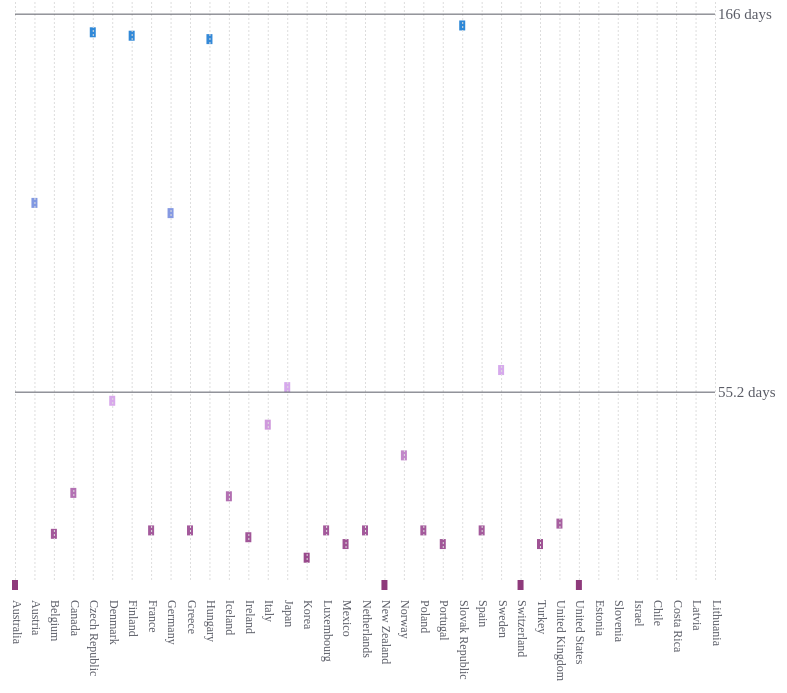
D3 v4 page, settled after 360 driven frames (6 s of simulated time); the page loaded 1 data file(s).


  var margin = {
    top: 20,
    right: 80,
    bottom: 100,
    left: 20
  }

  var svg = d3.select("svg"),
    width = +svg.attr("width") - margin.left - margin.right,
    height = +svg.attr("height") - margin.top - margin.bottom;

  var g = svg.append("g")

  var count = 1990;

  var tooltip = d3.select("body").append("div")
    .attr("class", "tooltip")
    .style("opacity", 0);

  d3.queue()
    .defer(d3.csv, 'parentalLeave.csv')
    .await(init);

  function init(error, data) {

    var dataByIndicator = d3.nest()
      .key(function(d) {
        return d.Indicator;
      })
      .key(function(d) {
        return d.Country;
      })
      .key(function(d) {
        return d.Time;
      })
      .entries(data);

    // var maternityData = dataByIndicator[0].values;
    // var fatherData = dataByIndicator[3].values;
    var paidLeaveData = dataByIndicator[2].values;
    var finalData = [];

    function getData(year) {
      paidLeaveData.forEach(function(raw) {
        var country = raw.key;
        var yearlyData = d3.map(raw.values, function(d) {
          return d.key
        })
        var countryYearlyData = yearlyData.get(year);
        if (countryYearlyData == undefined) {
          // console.log("null data")
          finalData.push([country, -100]);
        } else {
          finalData.push([country, parseInt(countryYearlyData.values[0].Value)]);
        }
      });
      finalData.splice(-1, 1)
      return finalData;
    }

    // Seventh the ranges
    var x = d3.scaleLinear().domain([0, paidLeaveData.length - 2]).range([0, width]); // 37 countries
    var y = d3.scaleLinear().domain([0, 170]).range([height, 0]); // from 1990 to 2016
    var color = d3.scaleLinear().domain([0, 55.2, 170]).range(["#8E3A7B", "#DAAAED", "#2486D6"])

    // Set axis
    var xAxis = d3.axisBottom(x)
      .ticks(paidLeaveData.length - 2)
      .tickSize(-height)
      .tickFormat(function(d) {
        var country = paidLeaveData[d].key
        return country;
      });

    var yAxis = d3.axisRight(y)
      // .ticks(paidLeaveData.length - 1)
      .tickValues([55.2, 166])
      .tickSize(width)
      .tickFormat(function(d) {
        return d + " days";
      });

    // Draw grid
    svg.append("g")
      .attr("transform", "translate(" + margin.left + "," + height + ")")
      .call(customXAxis);

    svg.append("g")
      .attr("transform", "translate(" + margin.left + ")")
      .call(customYAxis);

    function customXAxis(g) {
      g.call(xAxis);
      g.select(".domain").remove();
      g.selectAll("line")
        .attr("stroke", "#ddd")
        .attr("stroke-dasharray", "2,2");
      g.selectAll(".tick text")
        .attr("transform", "rotate(90)")
        .attr("dx", 20)
        .attr("text-anchor", "start")
        .attr("dy", 0)
        .attr("font-family", "Times")
        .attr("font-size", "12px")
        .attr("fill", "#5A5C66")
      // g.selectAll(".tick text").attr("x", 4).attr("dy", -4);
    }

    function customYAxis(g) {
      g.call(yAxis);
      g.select(".domain").remove();
      g.selectAll("line").attr("stroke", "#5A5C66")
      g.selectAll(".tick text")
        .attr("font-family", "Times")
        .attr("font-size", "15px")
        .attr("fill", "#5A5C66")
    }

    // Execute initial visualization
    getData(count);
    drawPoint(count)

    // Execute every 1s as one year
    var interval = setInterval(function() {

      getData(count);
      drawPoint(count)

      finalData = [];
      if (count < 2016) {
        count++;
      } else {
        count = 2016;
        clearInterval(interval);
      }
    }, 1000);


    // Draw rect representing each countries' days
    function drawPoint(year) {

      var rect = g.selectAll("rect")
        .data(finalData);

      rect.exit()
        .attr("class", "exit")
        .remove();

      rect.attr("class", "update")
        .attr("transform", "translate(" + margin.left + ")")
        .attr("width", 6)
        .attr("height", 10)
        .style("fill", function(d, i) {
          return color(d[1])
        })
        .attr("x", function(d, i) {
          return x(i) - 3
        })
        .transition().duration(500)
        .attr("y", function(d, i) {
          return y(d[1]);
        })

      rect.enter().append("rect")
        .attr("class", "enter")
        .attr("y", function(d, i) {
          return height + 300;
        })


      setTimeout(
        function() {

          //Draw text of year
          var text = g.datum(year).append("text")
            .attr("class", "text")
            .attr("transform", "translate(" + (width / 2 + 25) + "," + (height / 2 + 50) + ")")
            .attr("x", 0)
            .attr("y", 0)
            .attr("text-anchor", "middle")
            .attr("fill-opacity", 0.5)
            .attr("font-family", "Times")
            .attr("fill", "#ddd")
            .attr("font-size", "200px")
            .text(function(d) {
              return d.toString()
            })

          if (year <= 2015) {
            text.transition().delay(750).duration(250).attr("fill-opacity", 0)
          } else {
            text.transition().delay(750).duration(250).attr("fill-opacity", 0.5)
          }
        }, 0
      )
    }
  }


### data: parentalLeave.csv
?"COU", Country, IND, Indicator, SEX, Sex, AGE, Age Group, TIME, Time, Unit Code, Unit, PowerCode Code, PowerCode, Reference Period Code, Reference Period, Value, Flag Codes, Flags
AUS, Australia, EMP18_MAT, Length of maternity leave, WOMEN, Women, TOTAL, Total, 1990, 1990, WEEK, Weeks, 0, Units, , , 0, , 
AUS, Australia, EMP18_MAT, Length of maternity leave, WOMEN, Women, TOTAL, Total, 1991, 1991, WEEK, Weeks, 0, Units, , , 0, , 
AUS, Australia, EMP18_MAT, Length of maternity leave, WOMEN, Women, TOTAL, Total, 1992, 1992, WEEK, Weeks, 0, Units, , , 0, , 
AUS, Australia, EMP18_MAT, Length of maternity leave, WOMEN, Women, TOTAL, Total, 1993, 1993, WEEK, Weeks, 0, Units, , , 0, , 
AUS, Australia, EMP18_MAT, Length of maternity leave, WOMEN, Women, TOTAL, Total, 1994, 1994, WEEK, Weeks, 0, Units, , , 0, , 
AUS, Australia, EMP18_MAT, Length of maternity leave, WOMEN, Women, TOTAL, Total, 1995, 1995, WEEK, Weeks, 0, Units, , , 0, , 
AUS, Australia, EMP18_MAT, Length of maternity leave, WOMEN, Women, TOTAL, Total, 1996, 1996, WEEK, Weeks, 0, Units, , , 0, , 
AUS, Australia, EMP18_MAT, Length of maternity leave, WOMEN, Women, TOTAL, Total, 1997, 1997, WEEK, Weeks, 0, Units, , , 0, , 
AUS, Australia, EMP18_MAT, Length of maternity leave, WOMEN, Women, TOTAL, Total, 1998, 1998, WEEK, Weeks, 0, Units, , , 0, , 
AUS, Australia, EMP18_MAT, Length of maternity leave, WOMEN, Women, TOTAL, Total, 1999, 1999, WEEK, Weeks, 0, Units, , , 0, , 
AUS, Australia, EMP18_MAT, Length of maternity leave, WOMEN, Women, TOTAL, Total, 2000, 2000, WEEK, Weeks, 0, Units, , , 0, , 
AUS, Australia, EMP18_MAT, Length of maternity leave, WOMEN, Women, TOTAL, Total, 2001, 2001, WEEK, Weeks, 0, Units, , , 0, , 
AUS, Australia, EMP18_MAT, Length of maternity leave, WOMEN, Women, TOTAL, Total, 2002, 2002, WEEK, Weeks, 0, Units, , , 0, , 
AUS, Australia, EMP18_MAT, Length of maternity leave, WOMEN, Women, TOTAL, Total, 2003, 2003, WEEK, Weeks, 0, Units, , , 0, , 
AUS, Australia, EMP18_MAT, Length of maternity leave, WOMEN, Women, TOTAL, Total, 2004, 2004, WEEK, Weeks, 0, Units, , , 0, , 
AUS, Australia, EMP18_MAT, Length of maternity leave, WOMEN, Women, TOTAL, Total, 2005, 2005, WEEK, Weeks, 0, Units, , , 0, , 
AUS, Australia, EMP18_MAT, Length of maternity leave, WOMEN, Women, TOTAL, Total, 2006, 2006, WEEK, Weeks, 0, Units, , , 6, , 
AUS, Australia, EMP18_MAT, Length of maternity leave, WOMEN, Women, TOTAL, Total, 2007, 2007, WEEK, Weeks, 0, Units, , , 6, , 
AUS, Australia, EMP18_MAT, Length of maternity leave, WOMEN, Women, TOTAL, Total, 2008, 2008, WEEK, Weeks, 0, Units, , , 6, , 
AUS, Australia, EMP18_MAT, Length of maternity leave, WOMEN, Women, TOTAL, Total, 2009, 2009, WEEK, Weeks, 0, Units, , , 6, , 
AUS, Australia, EMP18_MAT, Length of maternity leave, WOMEN, Women, TOTAL, Total, 2010, 2010, WEEK, Weeks, 0, Units, , , 6, , 
AUS, Australia, EMP18_MAT, Length of maternity leave, WOMEN, Women, TOTAL, Total, 2011, 2011, WEEK, Weeks, 0, Units, , , 6, , 
AUS, Australia, EMP18_PAR, Length of parental leave with job protec…, WOMEN, Women, TOTAL, Total, 1990, 1990, WEEK, Weeks, 0, Units, , , 0, , 
AUS, Australia, EMP18_PAR, Length of parental leave with job protec…, WOMEN, Women, TOTAL, Total, 1991, 1991, WEEK, Weeks, 0, Units, , , 0, , 
AUS, Australia, EMP18_PAR, Length of parental leave with job protec…, WOMEN, Women, TOTAL, Total, 1992, 1992, WEEK, Weeks, 0, Units, , , 0, , 
AUS, Australia, EMP18_PAR, Length of parental leave with job protec…, WOMEN, Women, TOTAL, Total, 1993, 1993, WEEK, Weeks, 0, Units, , , 0, , 
AUS, Australia, EMP18_PAR, Length of parental leave with job protec…, WOMEN, Women, TOTAL, Total, 1994, 1994, WEEK, Weeks, 0, Units, , , 52, , 
AUS, Australia, EMP18_PAR, Length of parental leave with job protec…, WOMEN, Women, TOTAL, Total, 1995, 1995, WEEK, Weeks, 0, Units, , , 52, , 
AUS, Australia, EMP18_PAR, Length of parental leave with job protec…, WOMEN, Women, TOTAL, Total, 1996, 1996, WEEK, Weeks, 0, Units, , , 52, , 
AUS, Australia, EMP18_PAR, Length of parental leave with job protec…, WOMEN, Women, TOTAL, Total, 1997, 1997, WEEK, Weeks, 0, Units, , , 52, , 
AUS, Australia, EMP18_PAR, Length of parental leave with job protec…, WOMEN, Women, TOTAL, Total, 1998, 1998, WEEK, Weeks, 0, Units, , , 52, , 
AUS, Australia, EMP18_PAR, Length of parental leave with job protec…, WOMEN, Women, TOTAL, Total, 1999, 1999, WEEK, Weeks, 0, Units, , , 52, , 
AUS, Australia, EMP18_PAR, Length of parental leave with job protec…, WOMEN, Women, TOTAL, Total, 2000, 2000, WEEK, Weeks, 0, Units, , , 52, , 
AUS, Australia, EMP18_PAR, Length of parental leave with job protec…, WOMEN, Women, TOTAL, Total, 2001, 2001, WEEK, Weeks, 0, Units, , , 52, , 
AUS, Australia, EMP18_PAR, Length of parental leave with job protec…, WOMEN, Women, TOTAL, Total, 2002, 2002, WEEK, Weeks, 0, Units, , , 52, , 
AUS, Australia, EMP18_PAR, Length of parental leave with job protec…, WOMEN, Women, TOTAL, Total, 2003, 2003, WEEK, Weeks, 0, Units, , , 52, , 
AUS, Australia, EMP18_PAR, Length of parental leave with job protec…, WOMEN, Women, TOTAL, Total, 2004, 2004, WEEK, Weeks, 0, Units, , , 52, , 
AUS, Australia, EMP18_PAR, Length of parental leave with job protec…, WOMEN, Women, TOTAL, Total, 2005, 2005, WEEK, Weeks, 0, Units, , , 52, , 
AUS, Australia, EMP18_PAR, Length of parental leave with job protec…, WOMEN, Women, TOTAL, Total, 2006, 2006, WEEK, Weeks, 0, Units, , , 46, , 
AUS, Australia, EMP18_PAR, Length of parental leave with job protec…, WOMEN, Women, TOTAL, Total, 2007, 2007, WEEK, Weeks, 0, Units, , , 46, , 
AUS, Australia, EMP18_PAR, Length of parental leave with job protec…, WOMEN, Women, TOTAL, Total, 2008, 2008, WEEK, Weeks, 0, Units, , , 46, , 
AUS, Australia, EMP18_PAR, Length of parental leave with job protec…, WOMEN, Women, TOTAL, Total, 2009, 2009, WEEK, Weeks, 0, Units, , , 46, , 
AUS, Australia, EMP18_PAR, Length of parental leave with job protec…, WOMEN, Women, TOTAL, Total, 2010, 2010, WEEK, Weeks, 0, Units, , , 46, , 
AUS, Australia, EMP18_PAR, Length of parental leave with job protec…, WOMEN, Women, TOTAL, Total, 2011, 2011, WEEK, Weeks, 0, Units, , , 46, , 
… [head cut at 6 KiB]